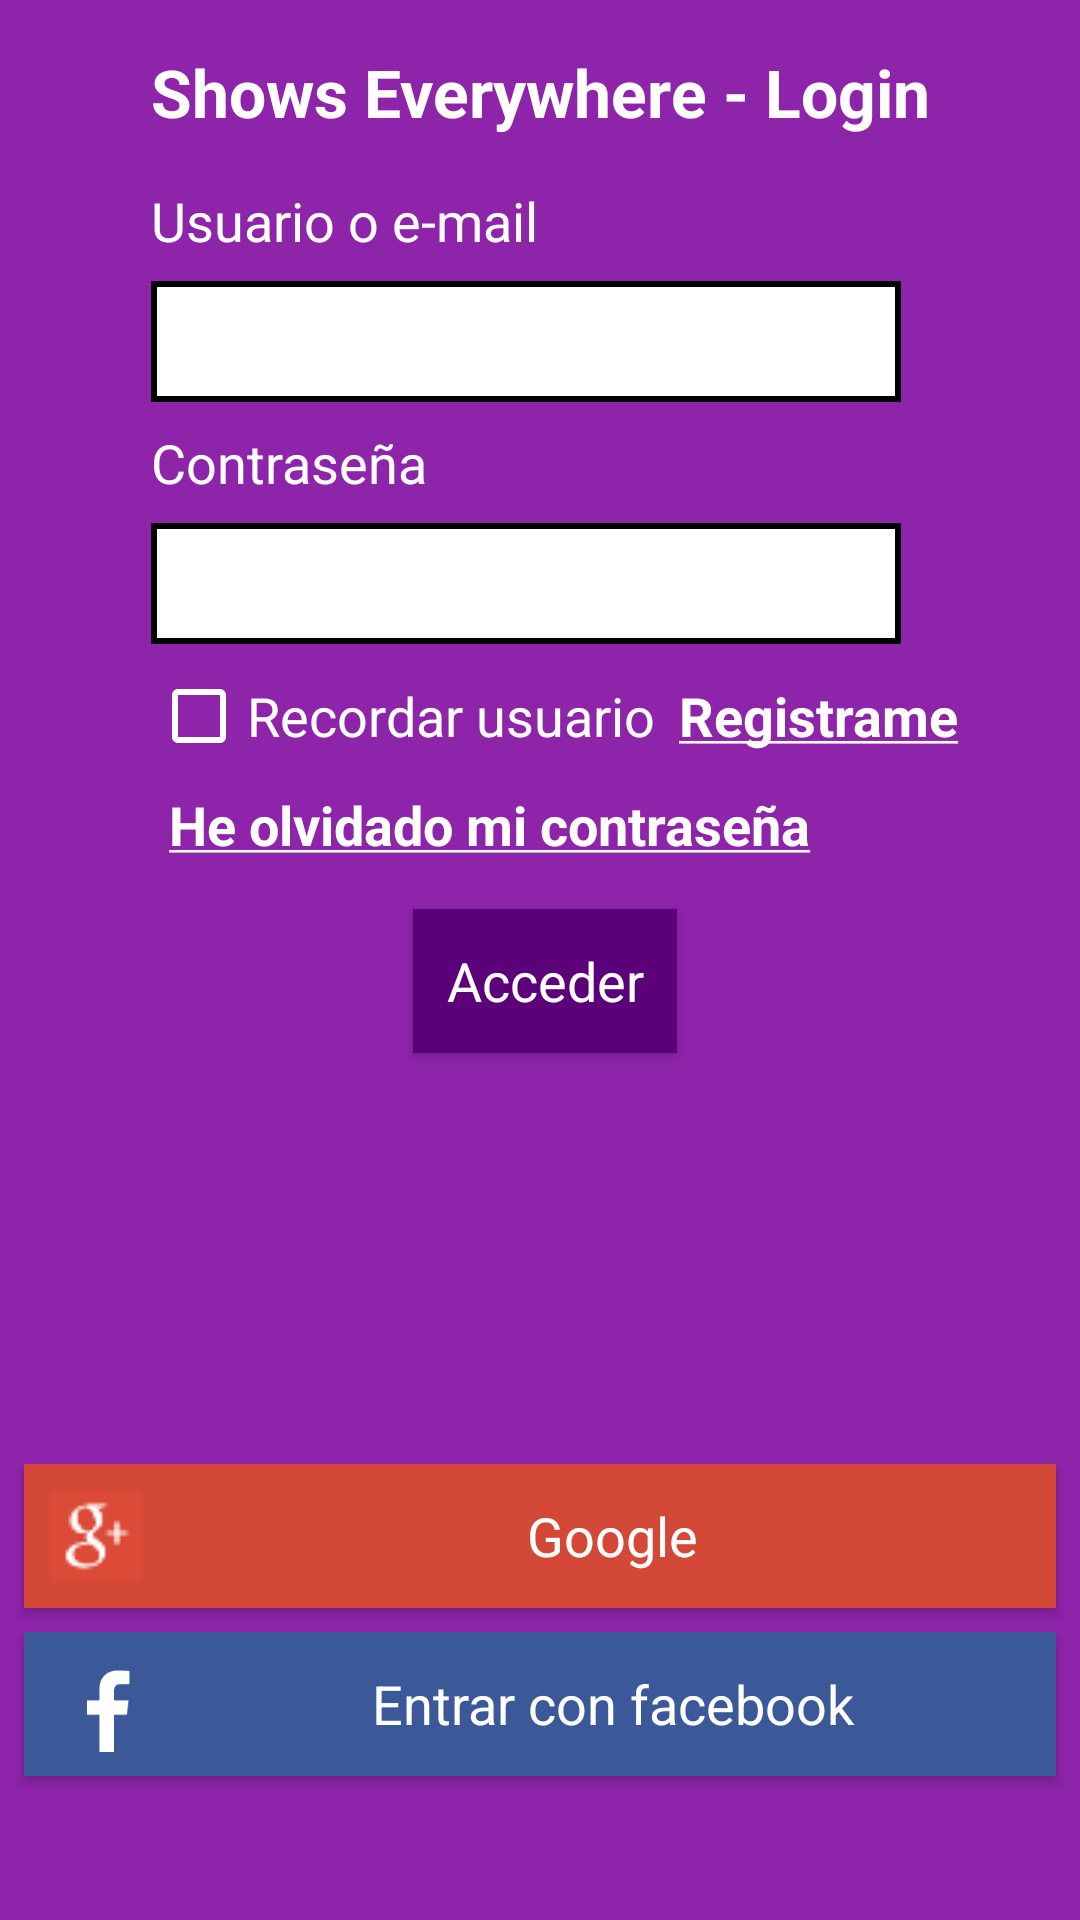

Here is an Android app screen rendered from its layout file. Give the layout XML and the strings, colors and styles it references.
<!-- AndroidManifest.xml: application theme AppTheme -->
<!-- res/layout/activity_login.xml -->
<?xml version="1.0" encoding="utf-8"?>
<android.support.constraint.ConstraintLayout xmlns:android="http://schemas.android.com/apk/res/android"
    xmlns:app="http://schemas.android.com/apk/res-auto"
    xmlns:tools="http://schemas.android.com/tools"
    android:layout_width="match_parent"
    android:layout_height="match_parent"
    tools:context="com.example.showseverywhere.ui.login.vista.LoginActivity"
    android:background="@color/colorPrimary">

    <TextView
        android:id="@+id/txvTitulo"
        android:layout_width="wrap_content"
        android:layout_height="wrap_content"
        android:layout_marginTop="16dp"
        android:text="@string/txv_titulo"
        android:textAppearance="@style/TextAppearance.AppCompat.Large.Inverse"
        android:textStyle="bold"
        app:layout_constraintEnd_toEndOf="parent"
        app:layout_constraintStart_toStartOf="parent"
        app:layout_constraintTop_toTopOf="parent" />

    <TextView
        android:id="@+id/txvUsuario"
        android:layout_width="wrap_content"
        android:layout_height="wrap_content"
        android:layout_marginTop="16dp"
        android:text="@string/txv_usuario"
        android:textAppearance="@style/TextAppearance.AppCompat.Medium.Inverse"
        android:textColor="@android:color/background_light"
        app:layout_constraintStart_toStartOf="@+id/txvTitulo"
        app:layout_constraintTop_toBottomOf="@+id/txvTitulo" />

    <EditText
        android:id="@+id/edtUsuario"
        android:layout_width="250dp"
        android:layout_height="wrap_content"
        android:layout_marginTop="8dp"
        android:background="@drawable/shape_edittext"
        android:ems="10"
        android:inputType="textPersonName"
        android:padding="@dimen/padding_edittext"
        app:layout_constraintStart_toStartOf="@+id/txvUsuario"
        app:layout_constraintTop_toBottomOf="@+id/txvUsuario" />

    <TextView
        android:id="@+id/txvContrasena"
        android:layout_width="wrap_content"
        android:layout_height="wrap_content"
        android:layout_marginTop="8dp"
        android:text="@string/txv_contrasena"
        android:textAppearance="@style/TextAppearance.AppCompat.Medium.Inverse"
        android:textColor="@android:color/background_light"
        app:layout_constraintStart_toStartOf="@+id/edtUsuario"
        app:layout_constraintTop_toBottomOf="@+id/edtUsuario" />

    <EditText
        android:id="@+id/edtContrasena"
        android:layout_width="250dp"
        android:layout_height="wrap_content"
        android:layout_marginTop="8dp"
        android:background="@drawable/shape_edittext"
        android:ems="10"
        android:inputType="textPassword"
        android:padding="@dimen/padding_edittext"
        app:layout_constraintStart_toStartOf="@+id/txvContrasena"
        app:layout_constraintTop_toBottomOf="@+id/txvContrasena" />

    <CheckBox
        android:id="@+id/chbxRecordarUsuario"
        android:layout_width="wrap_content"
        android:layout_height="wrap_content"
        android:layout_marginTop="8dp"
        android:buttonTint="@android:color/background_light"
        android:text="@string/chbx_recordar_usuario"
        android:textAppearance="@style/TextAppearance.AppCompat.Medium.Inverse"
        android:textColor="@android:color/white"
        app:layout_constraintStart_toStartOf="@+id/edtContrasena"
        app:layout_constraintTop_toBottomOf="@+id/edtContrasena" />

    <TextView
        android:id="@+id/txvRegistrar"
        android:layout_width="wrap_content"
        android:layout_height="wrap_content"
        android:layout_marginStart="8dp"
        android:text="@string/txv_registrar"
        android:textAppearance="@style/TextAppearance.AppCompat.Medium.Inverse"
        android:textColor="@android:color/background_light"
        android:textStyle="bold"
        app:layout_constraintBaseline_toBaselineOf="@+id/chbxRecordarUsuario"
        app:layout_constraintStart_toEndOf="@+id/chbxRecordarUsuario" />

    <TextView
        android:id="@+id/txvOlvidoContrasena"
        android:layout_width="wrap_content"
        android:layout_height="wrap_content"
        android:layout_marginStart="6dp"
        android:layout_marginTop="8dp"
        android:text="@string/txv_olvido_contrasena"
        android:textAppearance="@style/TextAppearance.AppCompat.Medium.Inverse"
        android:textColor="@android:color/background_light"
        android:textStyle="bold"
        app:layout_constraintStart_toStartOf="@+id/chbxRecordarUsuario"
        app:layout_constraintTop_toBottomOf="@+id/chbxRecordarUsuario" />

    <Button
        android:id="@+id/btnAcceder"
        style="@style/Widget.Button.Transparent"
        android:layout_width="wrap_content"
        android:layout_height="wrap_content"
        android:layout_marginEnd="8dp"
        android:layout_marginStart="8dp"
        android:layout_marginTop="16dp"
        android:background="@color/colorPrimaryDark"
        android:text="@string/btn_acceder"
        android:textAppearance="@style/TextAppearance.AppCompat.Medium.Inverse"
        app:layout_constraintEnd_toEndOf="@+id/txvTitulo"
        app:layout_constraintHorizontal_bias="0.51"
        app:layout_constraintStart_toStartOf="@+id/txvTitulo"
        app:layout_constraintTop_toBottomOf="@+id/txvOlvidoContrasena" />

    <Button
        android:id="@+id/btnGoogle"
        style="@style/Widget.Button.Transparent"
        android:layout_width="0dp"
        android:layout_height="wrap_content"
        android:layout_marginBottom="8dp"
        android:layout_marginEnd="8dp"
        android:layout_marginStart="8dp"
        android:background="@color/colorGoogle"
        android:drawableStart="@drawable/ic_google"
        android:text="@string/btn_google"
        android:textAppearance="@style/TextAppearance.AppCompat.Medium.Inverse"
        app:layout_constraintBottom_toTopOf="@+id/btnFacebook"
        app:layout_constraintEnd_toEndOf="parent"
        app:layout_constraintStart_toStartOf="parent" />

    <Button
        android:id="@+id/btnFacebook"
        style="@style/Widget.Button.Transparent"
        android:layout_width="0dp"
        android:layout_height="wrap_content"
        android:layout_marginBottom="48dp"
        android:layout_marginEnd="8dp"
        android:layout_marginStart="8dp"
        android:background="@color/colorFacebook"
        android:drawableStart="@drawable/ic_facebook"
        android:text="@string/btn_facebook"
        android:textAppearance="@style/TextAppearance.AppCompat.Medium.Inverse"
        app:layout_constraintBottom_toBottomOf="parent"
        app:layout_constraintEnd_toEndOf="parent"
        app:layout_constraintStart_toStartOf="parent" />
</android.support.constraint.ConstraintLayout>
<!-- resources referenced by this layout -->
<resources>
  <color name="colorFacebook">#3b5998</color>
  <color name="colorGoogle">#d34836</color>
  <color name="colorPrimary">#8e24aa</color>
  <color name="colorPrimaryDark">#5c007a</color>
  <dimen name="padding_edittext">8dp</dimen>
  <!-- drawable ic_facebook: png bitmap (drawable-hdpi, 598 bytes) -->
  <!-- drawable ic_google: png bitmap (drawable-mdpi, 800 bytes) -->
  <!-- drawable shape_edittext (drawable) -->
  <?xml version="1.0" encoding="utf-8"?>
  <shape xmlns:android="http://schemas.android.com/apk/res/android"
      android:shape="rectangle">
  
      <solid android:color="@android:color/white"/>
  
      <stroke android:color="@android:color/black"
          android:width="@dimen/shape_edittext_border_width"/>
  
  </shape>
  <string name="btn_acceder">Acceder</string>
  <string name="btn_facebook">Entrar con facebook</string>
  <string name="btn_google">Google</string>
  <string name="chbx_recordar_usuario">Recordar usuario</string>
  <string name="txv_contrasena">Contraseña</string>
  <string name="txv_olvido_contrasena"><u>He olvidado mi contraseña</u></string>
  <string name="txv_registrar"><u>Registrame</u></string>
  <string name="txv_titulo">Shows Everywhere - Login</string>
  <string name="txv_usuario">Usuario o e-mail</string>
  <style name="Widget.Button.Transparent">
          <item name="android:background">@null</item>
          
          <item name="android:textAppearance">?android:attr/textAppearanceSmall</item>
          <item name="android:textColor">@android:color/white</item>
          
          <item name="android:layout_marginTop">10dp</item>
      </style>
  <style name="AppTheme" parent="Theme.AppCompat.Light.NoActionBar">
          
          <item name="colorPrimary">@color/colorPrimary</item>
          <item name="colorPrimaryDark">@color/colorPrimaryDark</item>
          <item name="colorAccent">@color/colorAccent</item>
      </style>
  <dimen name="shape_edittext_border_width">2dp</dimen>
  <color name="colorAccent">#c158dc</color>
</resources>
